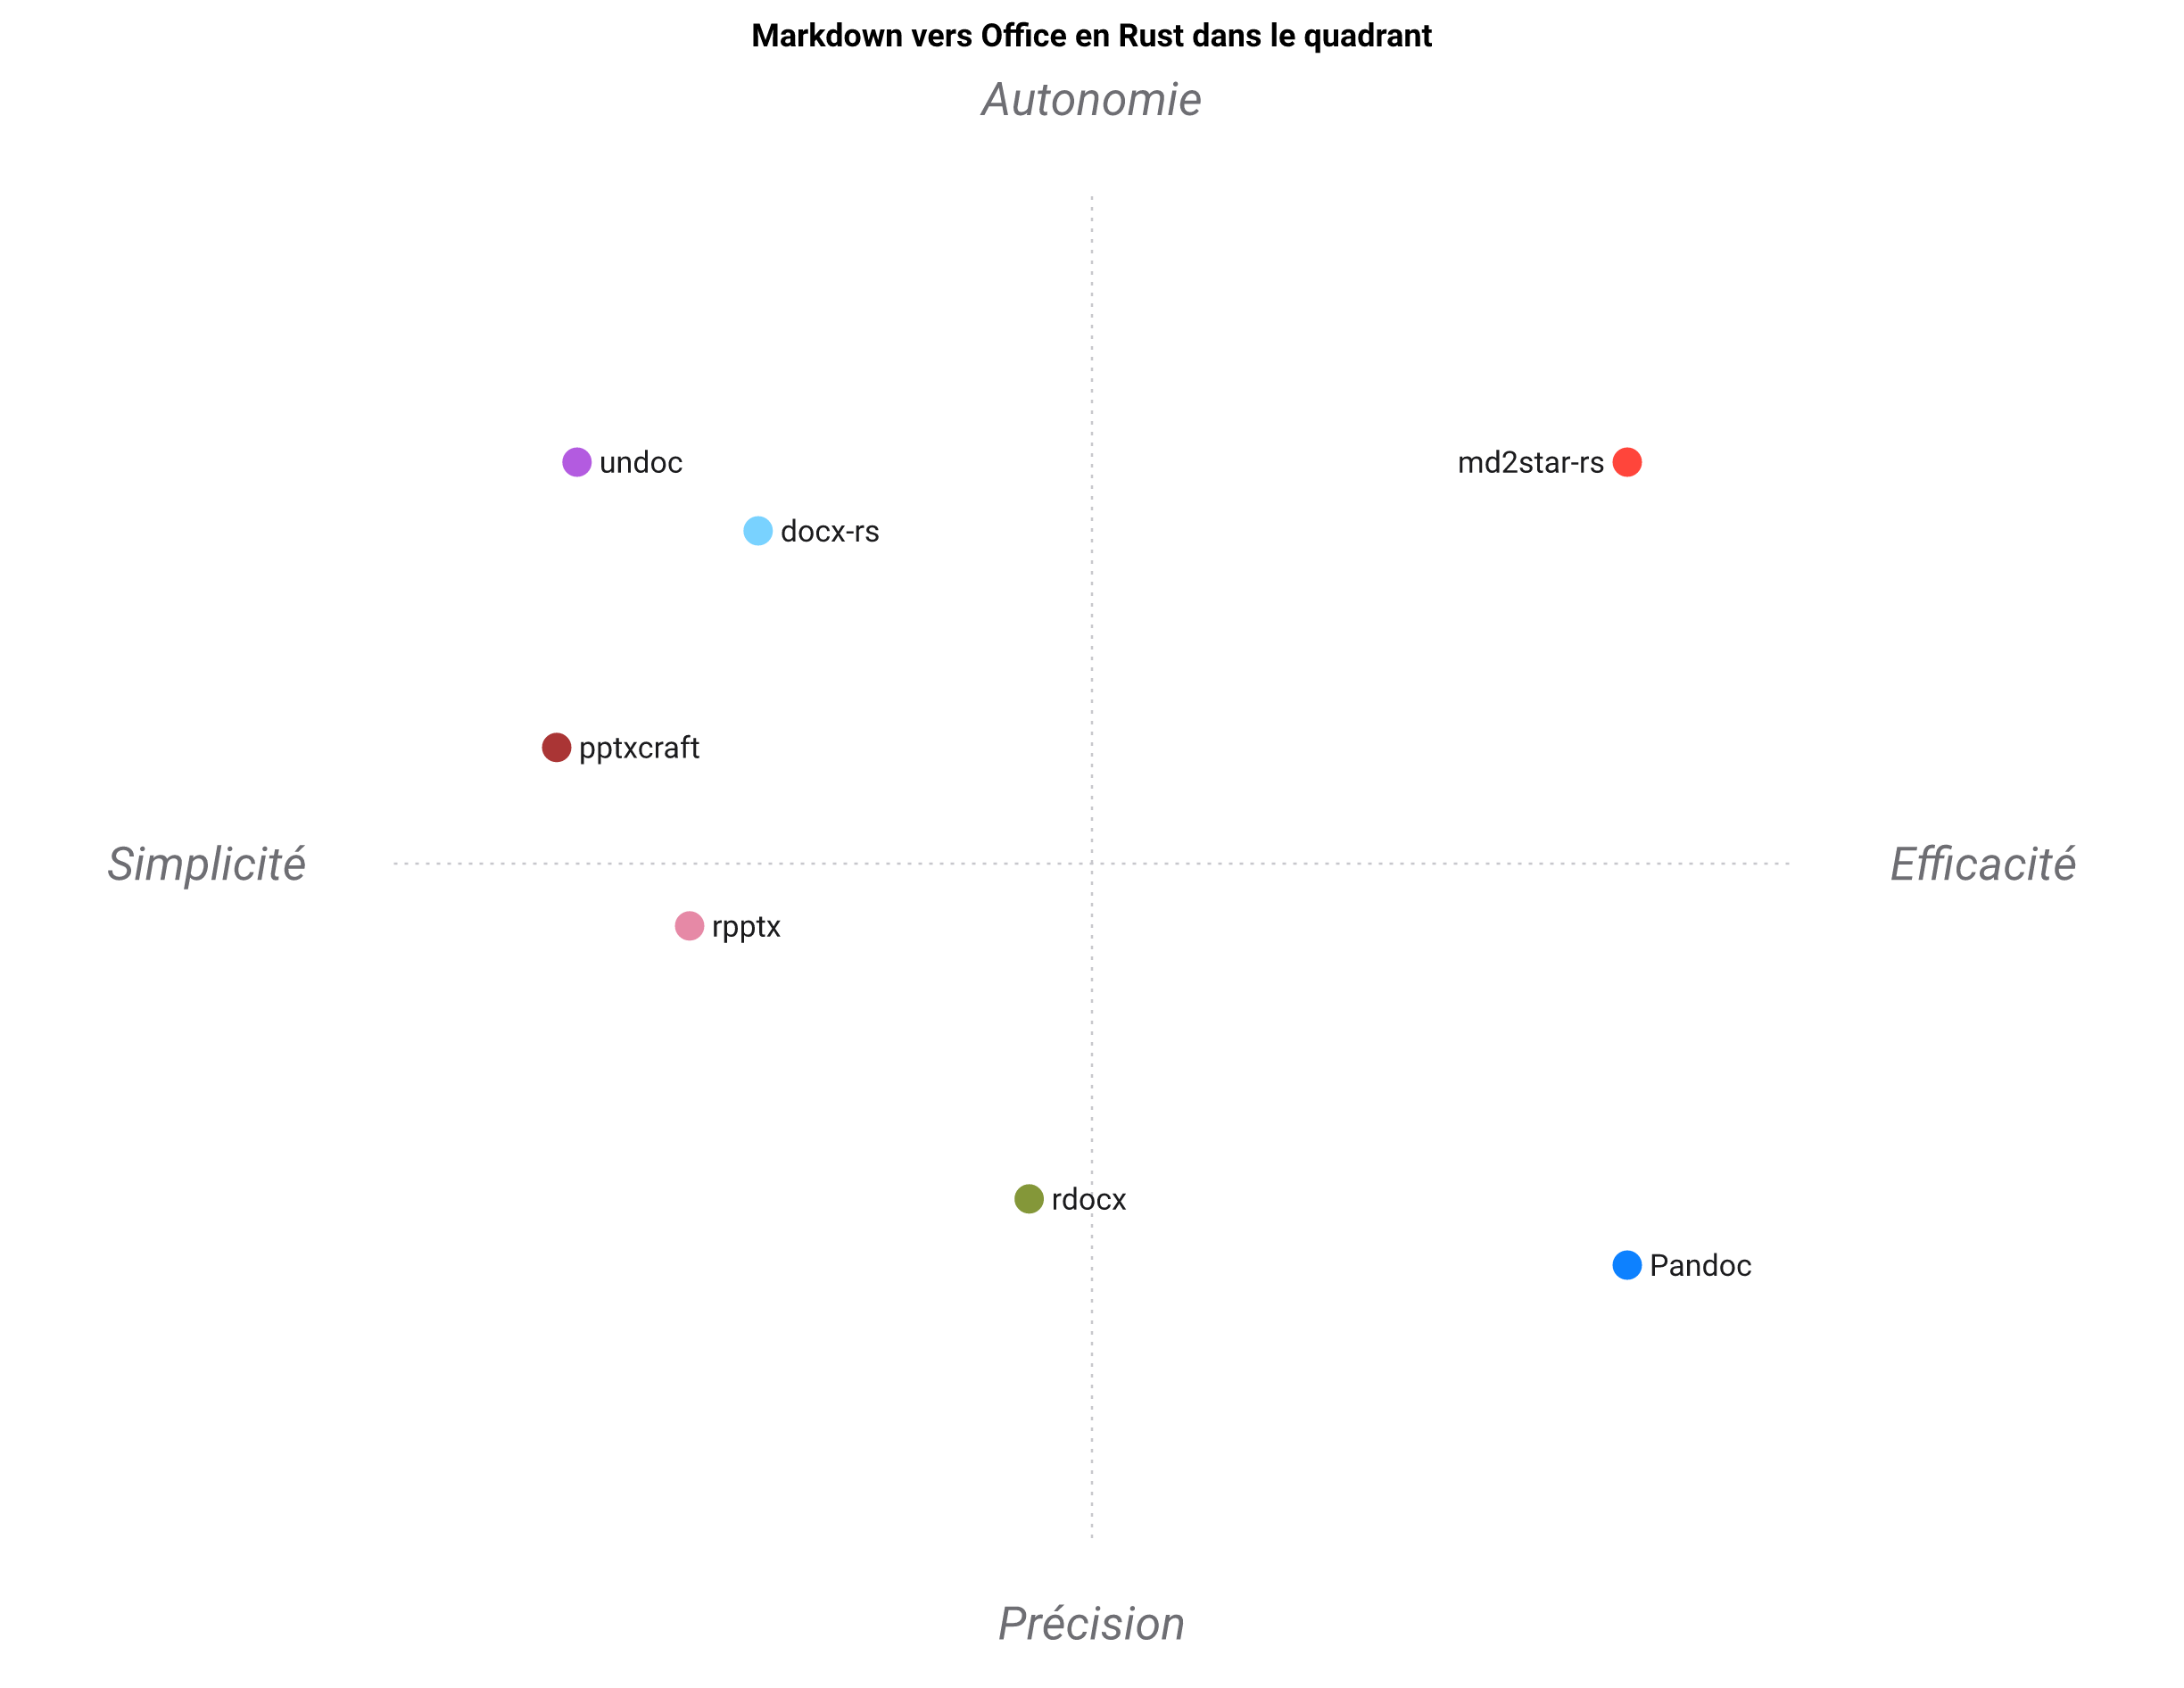

Source data for this figure (header and first rows):
Markdown vers Office en Rust, Entrée Markdown, Sortie DOCX, Sortie PPTX, Aucun binaire externe, Modèle / styles de référence, CLI prête à l'emploi, Sortie déterministe, Sortie PDF
md2star-rs, 5, 5, 5, 5, 5, 5, 5, 1
docx-rs, 1, 5, 1, 5, 3, 1, 4, 1
rdocx, 2, 5, 1, 4, 4, 2, 3, 5
rpptx, 1, 1, 5, 5, 3, 1, 3, 3
pptxcraft, 1, 1, 4, 5, 2, 1, 3, 1
undoc, 1, 1, 1, 5, 1, 3, 4, 1
Pandoc, 5, 5, 4, 1, 5, 5, 3, 5
